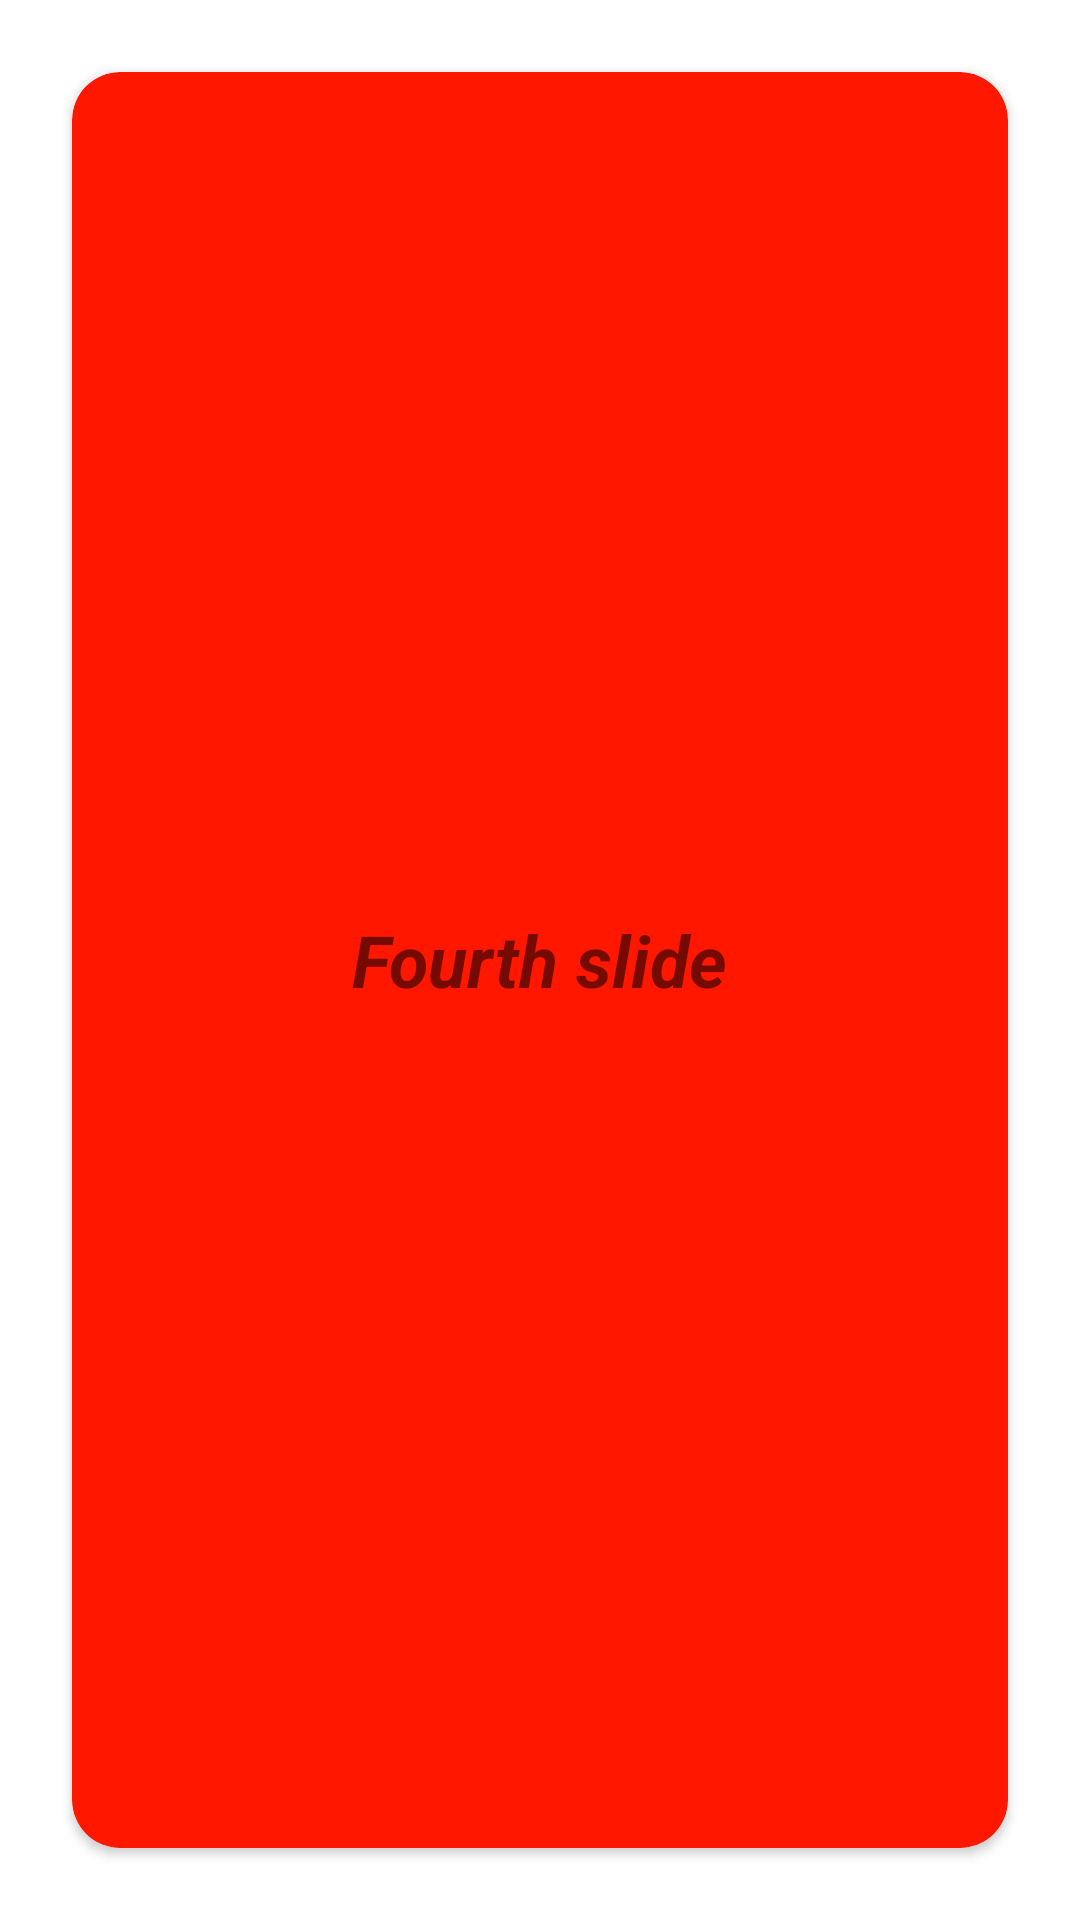

Here is an Android app screen rendered from its layout file. Give the layout XML and the strings, colors and styles it references.
<!-- AndroidManifest.xml: fallback theme Theme.MaterialComponents.DayNight.NoActionBar -->
<!-- res/layout/slide_four.xml -->
<?xml version="1.0" encoding="utf-8"?>
<androidx.constraintlayout.widget.ConstraintLayout xmlns:android="http://schemas.android.com/apk/res/android"
    xmlns:app="http://schemas.android.com/apk/res-auto"
    android:layout_width="match_parent"
    android:layout_height="match_parent">

    <androidx.cardview.widget.CardView
        android:id="@+id/mcvSlideOne"
        android:layout_width="0dp"
        android:layout_height="0dp"
        android:layout_margin="24dp"
        android:backgroundTint="@color/red"
        android:elevation="8dp"
        app:cardCornerRadius="16dp"
        app:layout_constraintBottom_toBottomOf="parent"
        app:layout_constraintEnd_toEndOf="parent"
        app:layout_constraintStart_toStartOf="parent"
        app:layout_constraintTop_toTopOf="parent">

        <androidx.appcompat.widget.AppCompatTextView
            android:id="@+id/tvSlideOne"
            android:layout_width="wrap_content"
            android:layout_height="wrap_content"
            android:layout_gravity="center"
            android:text="@string/fourth_slide"
            android:textSize="24sp"
            android:textStyle="italic|bold" />
    </androidx.cardview.widget.CardView>


</androidx.constraintlayout.widget.ConstraintLayout>
<!-- resources referenced by this layout -->
<resources>
  <color name="red">#FF1700</color>
  <string name="fourth_slide">Fourth slide</string>
</resources>
